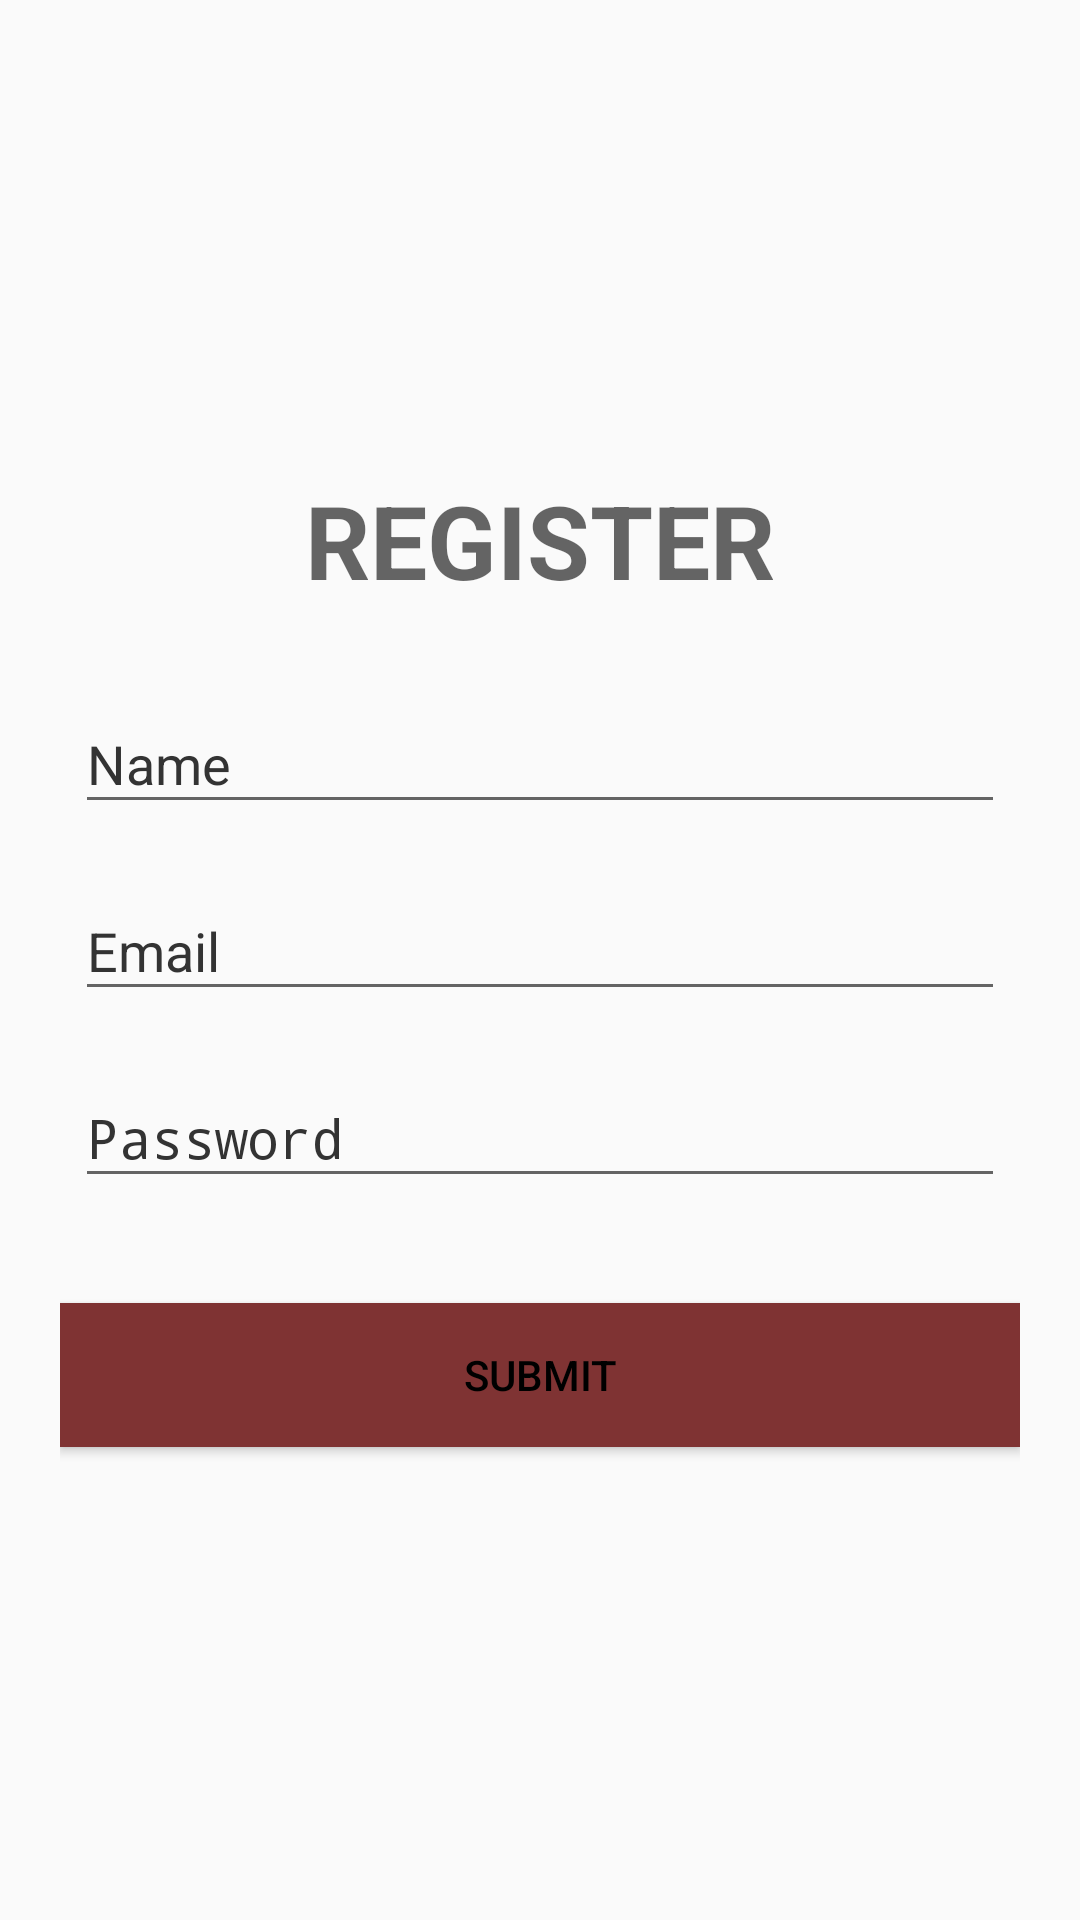

This screen was rendered from an Android layout file. Write that file and the resources it references.
<!-- AndroidManifest.xml: application theme AppTheme -->
<!-- res/layout/activity_main4.xml -->
<?xml version="1.0" encoding="utf-8"?>
<LinearLayout xmlns:android="http://schemas.android.com/apk/res/android"
    xmlns:app="http://schemas.android.com/apk/res-auto"
    xmlns:tools="http://schemas.android.com/tools"
    android:layout_width="match_parent"
    android:layout_height="match_parent"
    android:orientation="vertical"
    tools:context="com.learnadroid.myfirstapp.Main4Activity">

    <LinearLayout
        android:layout_width="match_parent"
        android:layout_height="match_parent"
        android:orientation="vertical"
        android:gravity="center"
        android:layout_margin="20dp"
        >

        <TextView
            android:layout_width="match_parent"
            android:layout_height="40dp"
            android:layout_marginBottom="20dp"
            android:gravity="center"
            android:text="REGISTER"
            android:textAlignment="center"
            android:textAppearance="@style/TextAppearance.AppCompat.Display1"
            android:textStyle="bold" />
        <android.support.design.widget.TextInputLayout
            android:layout_width="match_parent"
            android:layout_height="wrap_content"
            android:layout_margin="5dp"
            android:textColorHint="#333333">

            <EditText
                android:id="@+id/rname"
                android:layout_width="match_parent"
                android:layout_height="wrap_content"
                android:hint="Name"
                android:inputType="textPersonName"
                android:textAlignment="center"
                android:textColor="#000000"
                android:textColorLink="#000000" />

        </android.support.design.widget.TextInputLayout>

        <android.support.design.widget.TextInputLayout
            android:layout_width="match_parent"
            android:layout_height="wrap_content"
            android:layout_margin="5dp"
            android:textColorHint="#333333">

            <EditText
                android:id="@+id/remail"
                android:layout_width="match_parent"
                android:layout_height="wrap_content"
                android:hint="Email"
                android:inputType="textEmailAddress"
                android:textAlignment="center"
                android:textColor="#000000"
                android:textColorLink="#000000" />

        </android.support.design.widget.TextInputLayout>

        <android.support.design.widget.TextInputLayout
            android:layout_width="match_parent"
            android:layout_height="wrap_content"
            android:layout_margin="5dp"
            android:textColorHint="#333333">

            <EditText
                android:id="@+id/rpass"
                android:layout_width="match_parent"
                android:layout_height="wrap_content"
                android:hint="Password"
                android:inputType="textPassword"
                android:singleLine="true"
                android:textAlignment="center"
                android:textColor="#000000"
                android:textColorLink="#000000" />
        </android.support.design.widget.TextInputLayout>

        <Button
            android:id="@+id/rsubmit"
            android:layout_width="match_parent"
            android:layout_height="wrap_content"
            android:layout_marginTop="30dp"
            android:background="#7f3333"
            android:text="Submit"
            android:textColor="#000000" />

    </LinearLayout>

</LinearLayout>
<!-- resources referenced by this layout -->
<resources>
  <style name="AppTheme" parent="Theme.AppCompat.Light">
          
          <item name="colorPrimary">@color/colorPrimary</item>
          <item name="colorPrimaryDark">@color/colorPrimaryDark</item>
          <item name="colorAccent">@color/colorAccent</item>
      </style>
  <color name="colorPrimary">#3F51B5</color>
  <color name="colorPrimaryDark">#303F9F</color>
  <color name="colorAccent">#ffffff</color>
</resources>
